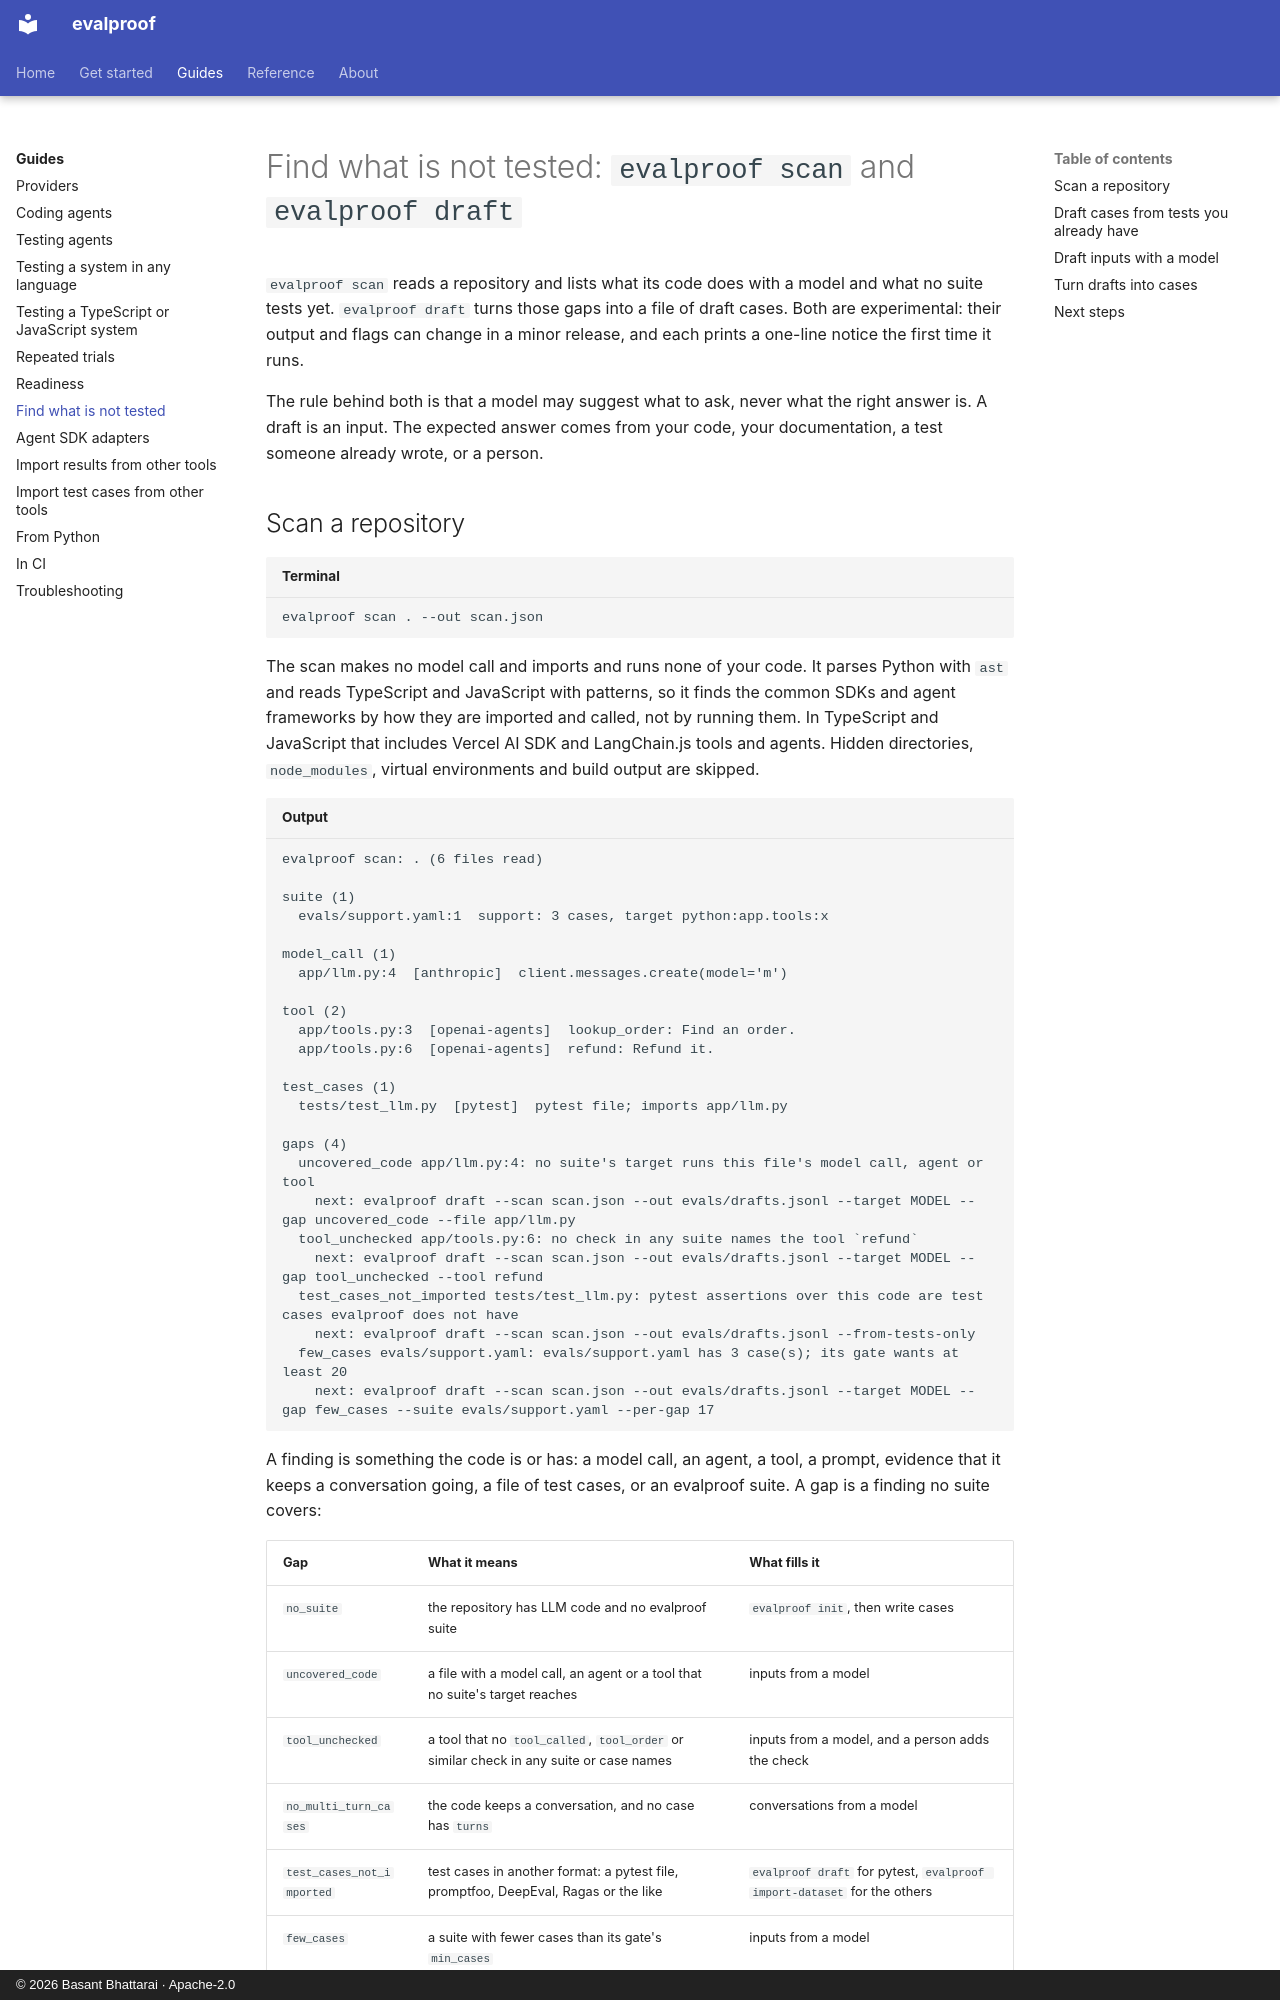

repository: technobasant/evalproof · page: guides/find-gaps/index.html · generator: mkdocs · copyright: © 2026 Basant Bhattarai · Apache-2.0

---
description: Find the model calls, agents and tools in a repository that no suite tests, and draft inputs for them, without a model ever writing an expected answer.
---

# Find what is not tested: `evalproof scan` and `evalproof draft`

`evalproof scan` reads a repository and lists what its code does with a model and what no suite tests yet. `evalproof draft` turns those gaps into a file of draft cases. Both are experimental: their output and flags can change in a minor release, and each prints a one-line notice the first time it runs.

The rule behind both is that a model may suggest what to ask, never what the right answer is. A draft is an input. The expected answer comes from your code, your documentation, a test someone already wrote, or a person.
